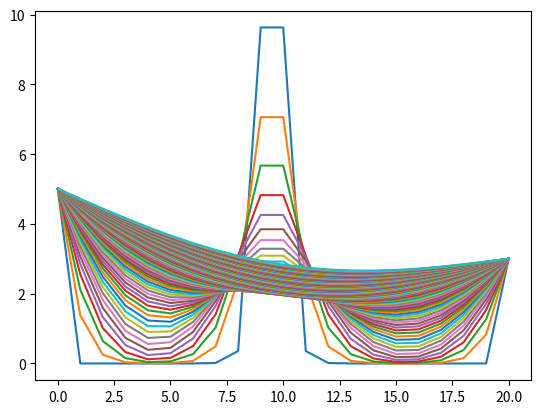

Generate this figure with matplotlib:
# -*- coding: utf-8 -*-
"""
Created on Thu Apr 26 13:04:46 2018

[redacted]
"""
import numpy as np
import matplotlib.pyplot as plt
import numpy.linalg as lng

alfa=1; dt=0.01; dx=0.5; N=20; s=(alfa*dt)/(dx**2)

#definimos las matrices A y B: Tnew[i]=Ainversa*B
A=np.zeros((N+1,N+1))
B=np.zeros(N+1)
T=np.zeros(N+1); T[9:11]=10.
Tnew=np.zeros(N+1)

F,C=np.shape(A)
for i in range(F):
    for j in range(C):
        if i==j:
            A[i][j]=1.+2.*s
        if np.abs(j-i)==1: #Elementos que rodean la diagonal tanto por arriba como por abajo (de ahí el valor absoluto)
            A[i][j]=-s
#Definimos los extremos de la matriz
A[0][0]=1.
A[N][N]=1.
A[0][1]=0.
A[N][N-1]=0.

B=np.array(A)
#Matriz inversa
Ainv = lng.inv(B)

for n in range(1000):
    Tnew=np.dot(Ainv,T)
    #condiciones de contorno
    Tnew[0]=5.
    Tnew[N]=3.
    
    T=np.copy(Tnew)
    if n%10==0:
        plt.figure(1)#Abre una figura
        plt.plot(T)
        plt.show()
    
